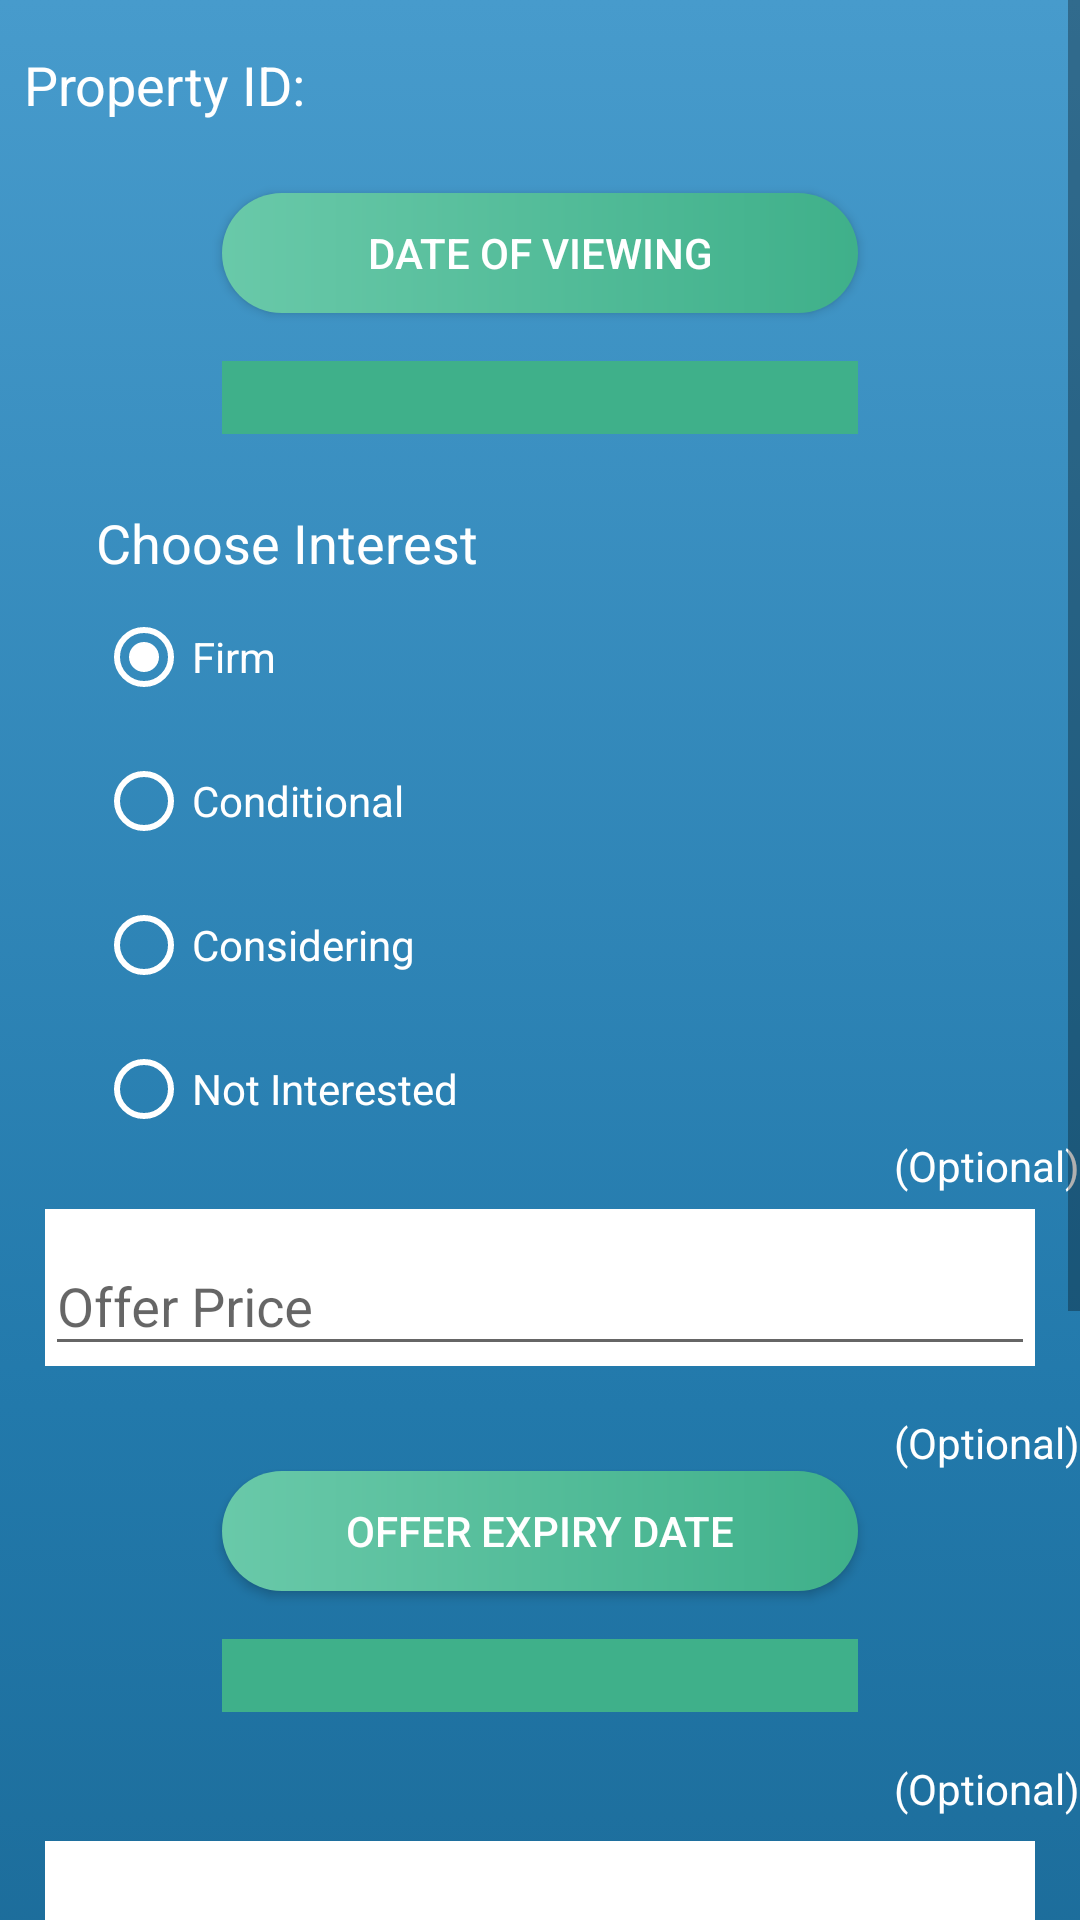

Reconstruct the res/layout file that produces this screen, plus the resources it refers to.
<!-- AndroidManifest.xml: application theme AppTheme -->
<!-- res/layout/add_viewing.xml -->
<?xml version="1.0" encoding="utf-8"?>
<ScrollView xmlns:android="http://schemas.android.com/apk/res/android"
    xmlns:app="http://schemas.android.com/apk/res-auto"
    xmlns:tools="http://schemas.android.com/tools"
    android:layout_width="match_parent"
    android:layout_height="match_parent"
    tools:context=".MainActivity"
    android:background="@drawable/gradient_background">

<androidx.constraintlayout.widget.ConstraintLayout
    android:layout_width="match_parent"
    android:layout_height="match_parent"
    tools:context=".AddViewing"
    android:background="@drawable/gradient_background">

    <TextView
        android:id="@+id/propertyIdTextView"
        android:layout_width="wrap_content"
        android:layout_height="wrap_content"
        android:layout_marginStart="8dp"
        android:layout_marginTop="16dp"
        android:text="Property ID:"
        android:textColor="#FFFFFF"
        android:textSize="18sp"
        app:layout_constraintEnd_toEndOf="parent"
        app:layout_constraintHorizontal_bias="0.0"
        app:layout_constraintStart_toStartOf="parent"
        app:layout_constraintTop_toTopOf="parent" />

    <Button
        android:id="@+id/dateOfViewingButton"
        android:layout_width="212dp"
        android:layout_height="40dp"
        android:layout_marginTop="24dp"
        android:background="@drawable/custom_button"
        android:text="Date of Viewing"
        android:textColor="#FFFFFF"
        app:layout_constraintEnd_toEndOf="parent"
        app:layout_constraintStart_toStartOf="parent"
        app:layout_constraintTop_toBottomOf="@+id/propertyIdTextView" />

    <TextView
        android:id="@+id/viewingDateTextViewAV"
        android:layout_width="0dp"
        android:layout_height="match_parent"
        android:layout_marginTop="16dp"
        android:background="#3fb08a"
        android:textColor="#FFFFFF"
        android:textSize="18sp"
        app:layout_constraintEnd_toEndOf="@+id/dateOfViewingButton"
        app:layout_constraintStart_toStartOf="@+id/dateOfViewingButton"
        app:layout_constraintTop_toBottomOf="@+id/dateOfViewingButton" />

    <RadioGroup
        android:id="@+id/interestRadioGroup"
        android:layout_width="wrap_content"
        android:layout_height="wrap_content"
        android:layout_marginStart="32dp"
        android:layout_marginTop="24dp"
        app:layout_constraintEnd_toEndOf="parent"
        app:layout_constraintHorizontal_bias="0.0"
        app:layout_constraintStart_toStartOf="parent"
        app:layout_constraintTop_toBottomOf="@+id/viewingDateTextViewAV">

        <TextView
            android:id="@+id/interestTextView"
            android:layout_width="wrap_content"
            android:layout_height="wrap_content"

            android:text="Choose Interest"
            android:textColor="#FFFFFF"
            android:textSize="18sp"
            app:layout_constraintBottom_toTopOf="@+id/leaseTypeSpinner"
            app:layout_constraintEnd_toEndOf="parent"
            app:layout_constraintHorizontal_bias="0.0"
            app:layout_constraintStart_toStartOf="parent" />

        <RadioButton
            android:id="@+id/radio1"
            android:layout_width="wrap_content"
            android:layout_height="wrap_content"
            android:layout_marginTop="10dp"
            android:buttonTint="#ffffff"
            android:checked="true"
            android:text="Firm"
            android:textColor="#FFFFFF"
            app:layout_constraintEnd_toEndOf="parent"
            app:layout_constraintHorizontal_bias="0.0"
            app:layout_constraintStart_toStartOf="parent"
            app:layout_constraintTop_toBottomOf="@+id/leaseTypeRadioGroup" />

        <RadioButton
            android:id="@+id/radio2"
            android:layout_width="wrap_content"
            android:layout_height="wrap_content"
            android:layout_marginTop="16dp"
            android:buttonTint="#ffffff"
            android:text="Conditional"
            android:textColor="#FFFFFF"
            app:layout_constraintEnd_toEndOf="parent"
            app:layout_constraintHorizontal_bias="0.0"
            app:layout_constraintStart_toStartOf="parent"
            app:layout_constraintTop_toBottomOf="@+id/radio1" />

        <RadioButton
            android:id="@+id/radio3"
            android:layout_width="wrap_content"
            android:layout_height="wrap_content"
            android:layout_marginTop="16dp"
            android:buttonTint="#ffffff"
            android:text="Considering"
            android:textColor="#FFFFFF"
            app:layout_constraintEnd_toEndOf="parent"
            app:layout_constraintHorizontal_bias="0.0"
            app:layout_constraintStart_toStartOf="parent"
            app:layout_constraintTop_toBottomOf="@+id/radio2" />

        <RadioButton
            android:id="@+id/radio4"
            android:layout_width="wrap_content"
            android:layout_height="wrap_content"
            android:layout_marginTop="16dp"
            android:buttonTint="#ffffff"
            android:text="Not Interested"
            android:textColor="#FFFFFF"
            app:layout_constraintEnd_toEndOf="parent"
            app:layout_constraintHorizontal_bias="0.0"
            app:layout_constraintStart_toStartOf="parent"
            app:layout_constraintTop_toBottomOf="@+id/radio3" />

    </RadioGroup>

    <TextView
        android:id="@+id/optionalTextView5"
        android:layout_width="wrap_content"
        android:layout_height="wrap_content"
        android:text="(Optional)"
        android:textColor="#FFFFFF"
        android:textSize="14sp"
        app:layout_constraintEnd_toEndOf="parent"
        app:layout_constraintHorizontal_bias="1.0"
        app:layout_constraintStart_toStartOf="parent"
        app:layout_constraintTop_toBottomOf="@+id/interestRadioGroup" />

    <com.google.android.material.textfield.TextInputLayout
        android:id="@+id/offerPriceTIL"
        android:layout_width="330dp"
        android:layout_height="wrap_content"
        android:layout_marginTop="24dp"
        android:theme="@style/editTextTheme"
        app:layout_constraintEnd_toEndOf="parent"
        app:layout_constraintStart_toStartOf="parent"
        app:layout_constraintTop_toBottomOf="@+id/interestRadioGroup">

        <EditText
            android:id="@+id/offerPriceEditText"
            android:layout_width="match_parent"
            android:layout_height="wrap_content"
            android:ems="10"
            android:hint="Offer Price"
            android:inputType="number"
            app:layout_constraintEnd_toEndOf="parent"
            app:layout_constraintHorizontal_bias="0.0"
            app:layout_constraintStart_toStartOf="parent"
            />

    </com.google.android.material.textfield.TextInputLayout>

    <TextView
        android:id="@+id/optionalTextView6"
        android:layout_width="wrap_content"
        android:layout_height="wrap_content"
        android:layout_marginTop="16dp"
        android:text="(Optional)"
        android:textColor="#FFFFFF"
        android:textSize="14sp"
        app:layout_constraintEnd_toEndOf="parent"
        app:layout_constraintHorizontal_bias="1.0"
        app:layout_constraintStart_toStartOf="parent"
        app:layout_constraintTop_toBottomOf="@+id/offerPriceTIL" />

    <Button
        android:id="@+id/offerExpiryDateButton"
        android:layout_width="0dp"
        android:layout_height="40dp"
        android:background="@drawable/custom_button"
        android:text="Offer Expiry Date"
        android:textColor="#FFFFFF"
        app:layout_constraintEnd_toEndOf="@+id/dateOfViewingButton"
        app:layout_constraintStart_toStartOf="@+id/dateOfViewingButton"
        app:layout_constraintTop_toBottomOf="@+id/optionalTextView6" />

    <TextView
        android:id="@+id/offerDateTextView"
        android:layout_width="0dp"
        android:layout_height="wrap_content"
        android:layout_marginTop="16dp"
        android:background="#3fb08a"
        android:textColor="#FFFFFF"
        android:textSize="18sp"
        app:layout_constraintEnd_toEndOf="@+id/offerExpiryDateButton"
        app:layout_constraintStart_toStartOf="@+id/offerExpiryDateButton"
        app:layout_constraintTop_toBottomOf="@id/offerExpiryDateButton" />

    <TextView
        android:id="@+id/optionalTextView7"
        android:layout_width="wrap_content"
        android:layout_height="wrap_content"
        android:layout_marginTop="16dp"
        android:text="(Optional)"
        android:textColor="#FFFFFF"
        android:textSize="14sp"
        app:layout_constraintEnd_toEndOf="parent"
        app:layout_constraintHorizontal_bias="1.0"
        app:layout_constraintStart_toStartOf="parent"
        app:layout_constraintTop_toBottomOf="@+id/offerDateTextView" />

    <com.google.android.material.textfield.TextInputLayout
        android:id="@+id/conditionsOFOfferTIL"
        android:layout_width="0dp"
        android:layout_height="wrap_content"
        android:layout_marginTop="8dp"
        android:theme="@style/editTextTheme"
        app:layout_constraintEnd_toEndOf="@+id/offerPriceTIL"
        app:layout_constraintHorizontal_bias="0.506"
        app:layout_constraintStart_toStartOf="@+id/offerPriceTIL"
        app:layout_constraintTop_toBottomOf="@+id/optionalTextView7">

        <EditText
            android:id="@+id/conditionsOFOfferEditText"
            android:layout_width="match_parent"
            android:layout_height="wrap_content"

            android:ems="10"
            android:hint="Conditions of Offer.."
            android:inputType="textMultiLine"
            android:lines="3" />
    </com.google.android.material.textfield.TextInputLayout>

    <TextView
        android:id="@+id/optionalTextView8"
        android:layout_width="wrap_content"
        android:layout_height="wrap_content"
        android:layout_marginTop="16dp"
        android:text="(Optional)"
        android:textColor="#FFFFFF"
        android:textSize="14sp"
        app:layout_constraintEnd_toEndOf="parent"
        app:layout_constraintHorizontal_bias="1.0"
        app:layout_constraintStart_toStartOf="parent"
        app:layout_constraintTop_toBottomOf="@+id/conditionsOFOfferTIL" />

    <com.google.android.material.textfield.TextInputLayout
        android:id="@+id/viewingCommentsTIL"
        android:layout_width="0dp"
        android:layout_height="wrap_content"
        android:layout_marginTop="8dp"
        android:theme="@style/editTextTheme"
        app:layout_constraintEnd_toEndOf="@+id/conditionsOFOfferTIL"
        app:layout_constraintStart_toStartOf="@+id/conditionsOFOfferTIL"
        app:layout_constraintTop_toBottomOf="@+id/optionalTextView8">

        <EditText
            android:id="@+id/viewingCommentsEditText"
            android:layout_width="match_parent"
            android:layout_height="wrap_content"

            android:ems="10"
            android:hint="Viewing Comments.."
            android:inputType="textMultiLine"
            android:lines="3" />

    </com.google.android.material.textfield.TextInputLayout>

    <Button
        android:id="@+id/submitViewingButton"
        android:layout_width="330dp"
        android:layout_height="40dp"
        android:layout_marginTop="28dp"
        android:layout_marginBottom="24dp"
        android:background="@drawable/custom_button"
        android:text="Submit Viewing"
        android:textColor="#FFFFFF"
        app:layout_constraintBottom_toBottomOf="parent"
        app:layout_constraintEnd_toEndOf="parent"
        app:layout_constraintHorizontal_bias="0.506"
        app:layout_constraintStart_toStartOf="parent"
        app:layout_constraintTop_toBottomOf="@+id/viewingCommentsTIL" />


</androidx.constraintlayout.widget.ConstraintLayout>

</ScrollView>
<!-- resources referenced by this layout -->
<resources>
  <!-- drawable custom_button (drawable) -->
  <?xml version="1.0" encoding="utf-8"?>
  <ripple xmlns:android="http://schemas.android.com/apk/res/android" android:color="#056C6C">
  
      <item>
          <shape android:shape="rectangle">
              <gradient android:startColor="#69c9a9" android:endColor="#3fb08a" android:type="linear"/>
              <corners android:radius="20dp"/>
          </shape>
      </item>
  
  
  
  
  </ripple>
  <!-- drawable gradient_background (drawable) -->
  <?xml version="1.0" encoding="utf-8"?>
  <selector xmlns:android="http://schemas.android.com/apk/res/android">
  
      <item>
          <shape android:shape="rectangle">
              <gradient android:startColor="#479bcc" android:centerColor="#2279ab"
                  android:angle="20" android:endColor="#145a82" android:type="linear"/>
          </shape>
      </item>
  
  </selector>
  <style name="editTextTheme" parent="Theme.AppCompat.DayNight.DarkActionBar">
  
          <item name="android:background">#ffffff</item>
      </style>
  <style name="AppTheme" parent="Theme.AppCompat.DayNight.DarkActionBar">
          
  
          <item name="colorPrimary">#46ab89</item>
          <item name="colorPrimaryDark">#348066</item>
          
          <item name="android:textColorHint">#999e9e</item>
      </style>
</resources>
